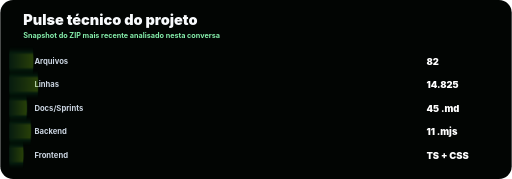
t = 0.00 s
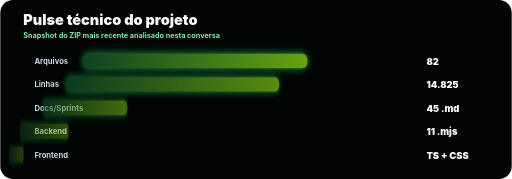
t = 0.60 s
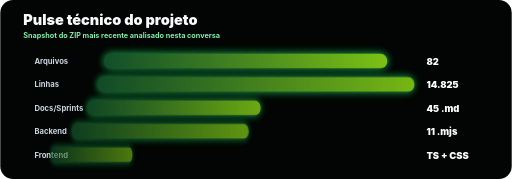
t = 0.95 s
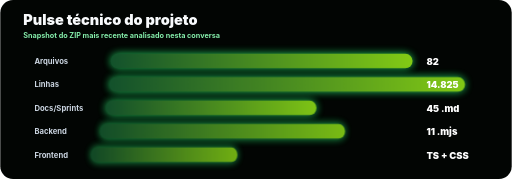
t = 1.30 s
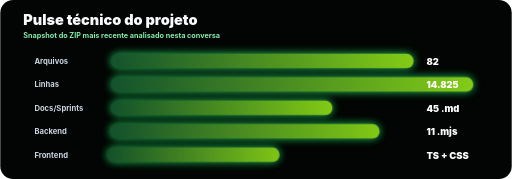
t = 1.65 s
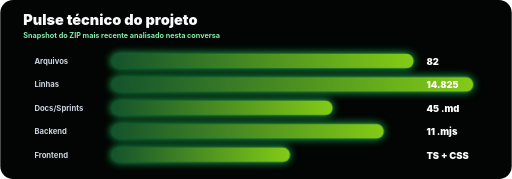
t = 2.00 s

The animated SVG that drew these frames (rendered in a browser with its animation timeline set to each time). Animation: 1 CSS @keyframes rule; one cycle of 2.00 s.

<svg width="1200" height="420" viewBox="0 0 1200 420" xmlns="http://www.w3.org/2000/svg">
  <defs>
    <linearGradient id="bar" x1="0" x2="1"><stop stop-color="#14532d"/><stop offset="1" stop-color="#84cc16"/></linearGradient>
    <style>
      text{font-family:Inter,Segoe UI,Arial,sans-serif}
      .label{fill:#cbd5e1;font-size:18px;font-weight:700}
      .num{fill:#fff;font-size:22px;font-weight:900}
      .b{fill:url(#bar);filter:drop-shadow(0 0 10px #22c55e);animation:rise 1.4s ease both}
      @keyframes rise{from{transform:scaleX(.08);opacity:.3}to{transform:scaleX(1);opacity:1}}
      @media (prefers-reduced-motion: reduce){.b{animation:none}}
    </style>
  </defs>
  <rect width="1200" height="420" rx="30" fill="#020503"/>
  <text x="54" y="58" fill="#f8fafc" font-size="34" font-weight="900">Pulse técnico do projeto</text>
  <text x="54" y="88" fill="#86efac" font-size="17" font-weight="700">Snapshot do ZIP mais recente analisado nesta conversa</text>

  <text class="label" x="80" y="150">Arquivos</text><rect class="b" x="260" y="126" width="710" height="34" rx="17"/><text class="num" x="1000" y="152">82</text>
  <text class="label" x="80" y="205">Linhas</text><rect class="b" x="260" y="181" width="850" height="34" rx="17" style="animation-delay:.15s"/><text class="num" x="1000" y="207">14.825</text>
  <text class="label" x="80" y="260">Docs/Sprints</text><rect class="b" x="260" y="236" width="520" height="34" rx="17" style="animation-delay:.30s"/><text class="num" x="1000" y="262">45 .md</text>
  <text class="label" x="80" y="315">Backend</text><rect class="b" x="260" y="291" width="640" height="34" rx="17" style="animation-delay:.45s"/><text class="num" x="1000" y="317">11 .mjs</text>
  <text class="label" x="80" y="370">Frontend</text><rect class="b" x="260" y="346" width="420" height="34" rx="17" style="animation-delay:.60s"/><text class="num" x="1000" y="372">TS + CSS</text>
</svg>
